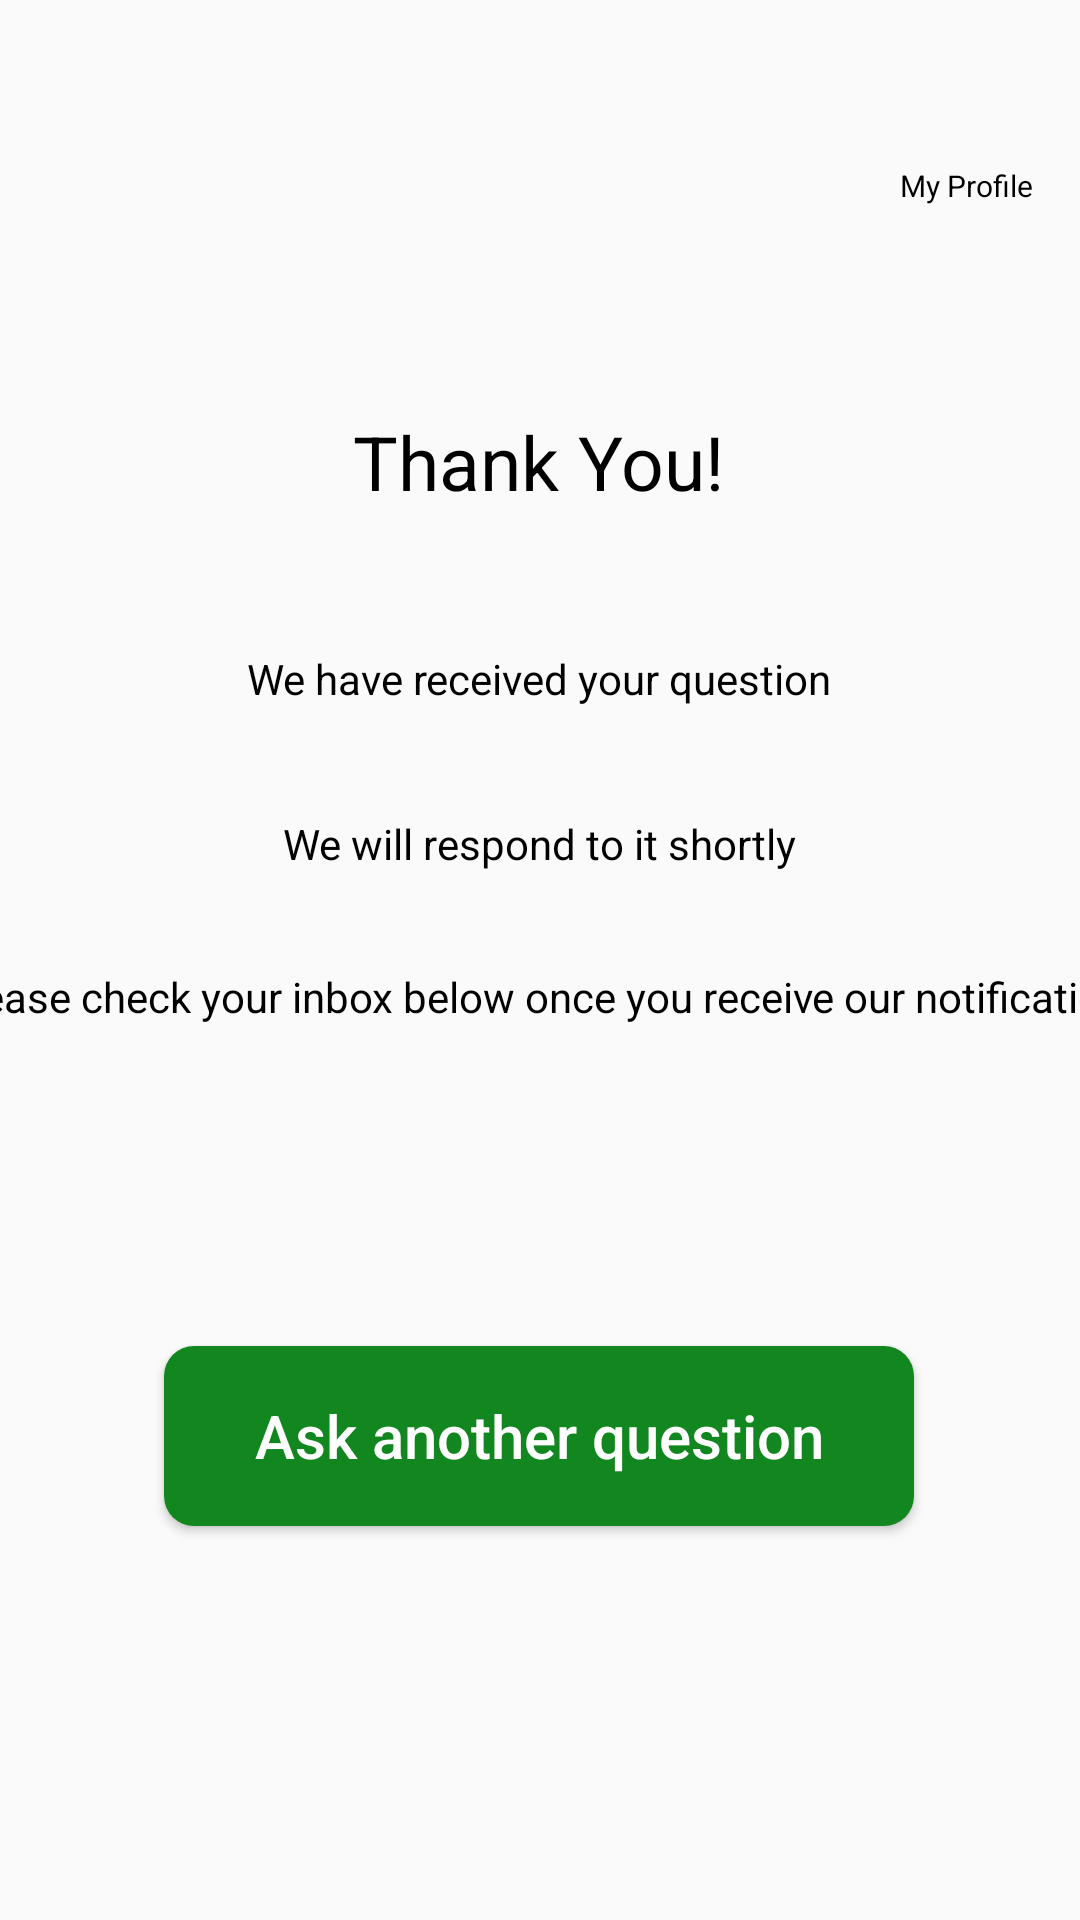

Android layout source for this screen:
<!-- AndroidManifest.xml: application theme AppTheme -->
<!-- res/layout/fragment_farm_help_success.xml -->
<?xml version="1.0" encoding="utf-8"?>
<androidx.constraintlayout.widget.ConstraintLayout xmlns:android="http://schemas.android.com/apk/res/android"
    xmlns:app="http://schemas.android.com/apk/res-auto"
    xmlns:tools="http://schemas.android.com/tools"
    android:layout_width="match_parent"
    android:layout_height="match_parent"
    tools:context=".ui.farmhelp.FarmHelpSuccessFragment">


    <LinearLayout
        android:id="@+id/linearLayout"
        android:layout_width="0dp"
        android:layout_height="88dp"
        app:layout_constraintEnd_toEndOf="parent"
        app:layout_constraintStart_toStartOf="parent"
        app:layout_constraintTop_toTopOf="parent">

        <androidx.constraintlayout.widget.ConstraintLayout
            android:layout_width="match_parent"
            android:layout_height="match_parent"
            android:layout_weight="1">

            <ImageView
                android:id="@+id/imageView"
                android:layout_width="260dp"
                android:layout_height="0dp"
                android:layout_weight="1"
                app:layout_constraintBottom_toBottomOf="parent"
                app:layout_constraintStart_toStartOf="parent"
                app:layout_constraintTop_toTopOf="parent"
                app:srcCompat="@drawable/farmhelp_logoo" />

            <ImageView
                android:id="@+id/imageView2"
                android:layout_width="33dp"
                android:layout_height="33dp"
                android:layout_marginTop="3dp"
                android:layout_marginRight="20dp"
                android:layout_weight="1"
                app:layout_constraintBottom_toTopOf="@+id/textView3"
                app:layout_constraintEnd_toEndOf="parent"
                app:layout_constraintTop_toTopOf="parent"
                app:srcCompat="@drawable/profile_selector" />

            <TextView
                android:id="@+id/textView3"
                android:layout_width="wrap_content"
                android:layout_height="wrap_content"
                android:layout_marginTop="-20dp"
                android:text="My Profile"
                android:textSize="10sp"
                app:layout_constraintBottom_toBottomOf="parent"
                app:layout_constraintEnd_toEndOf="@+id/imageView2"
                app:layout_constraintHorizontal_bias="0.636"
                app:layout_constraintStart_toStartOf="@+id/imageView2"
                app:layout_constraintTop_toBottomOf="@+id/imageView2" />
        </androidx.constraintlayout.widget.ConstraintLayout>

    </LinearLayout>

    <TextView
        android:id="@+id/textView5"
        android:layout_width="wrap_content"
        android:layout_height="wrap_content"
        android:layout_marginStart="143dp"
        android:layout_marginTop="49dp"
        android:layout_marginEnd="144dp"
        android:text="Thank You!"
        android:textSize="25sp"
        app:layout_constraintEnd_toEndOf="parent"
        app:layout_constraintStart_toStartOf="parent"
        app:layout_constraintTop_toBottomOf="@+id/linearLayout" />

    <TextView
        android:id="@+id/textView6"
        android:layout_width="wrap_content"
        android:layout_height="wrap_content"
        android:layout_marginTop="46dp"
        android:text="We have received your question"
        app:layout_constraintEnd_toEndOf="@+id/textView5"
        app:layout_constraintStart_toStartOf="@+id/textView5"
        app:layout_constraintTop_toBottomOf="@+id/textView5" />

    <TextView
        android:id="@+id/textView7"
        android:layout_width="400dp"
        android:layout_height="42dp"
        android:layout_marginTop="32dp"
        android:text="Please check your inbox below once you receive our notification."
        android:textAlignment="center"
        app:layout_constraintEnd_toEndOf="@+id/textView8"
        app:layout_constraintHorizontal_bias="0.502"
        app:layout_constraintStart_toStartOf="@id/textView8"
        app:layout_constraintTop_toBottomOf="@+id/textView8" />

    <TextView
        android:id="@+id/textView8"
        android:layout_width="wrap_content"
        android:layout_height="wrap_content"
        android:layout_marginTop="36dp"
        android:text="We will respond to it shortly"
        app:layout_constraintEnd_toEndOf="@+id/textView6"
        app:layout_constraintStart_toStartOf="@+id/textView6"
        app:layout_constraintTop_toBottomOf="@+id/textView6" />

    <Button
        android:id="@+id/ask_again"
        android:layout_width="250dp"
        android:layout_height="60dp"
        android:layout_marginTop="84dp"
        android:background="@drawable/custom_button"
        android:text="Ask another question"
        android:textAllCaps="false"
        android:textColor="@color/white"
        android:textSize="20sp"
        app:layout_constraintEnd_toEndOf="parent"
        app:layout_constraintHorizontal_bias="0.496"
        app:layout_constraintStart_toStartOf="parent"
        app:layout_constraintTop_toBottomOf="@+id/textView7" />

    <Button
        android:id="@+id/home"
        android:layout_width="250dp"
        android:layout_height="60dp"
        android:layout_marginTop="37dp"
        android:layout_marginBottom="124dp"
        android:background="@drawable/custom_button"
        android:drawablePadding="-70dp"
        android:drawableLeft="@drawable/ic_baseline_home_24"
        android:paddingStart="30dp"
        android:text="Back Home"
        android:textAlignment="center"
        android:textAllCaps="false"
        android:textColor="@color/white"
        android:textSize="20sp"
        app:layout_constraintBottom_toBottomOf="parent"
        app:layout_constraintEnd_toEndOf="parent"
        app:layout_constraintHorizontal_bias="0.496"
        app:layout_constraintStart_toStartOf="parent"
        app:layout_constraintTop_toBottomOf="@+id/ask_again" />

</androidx.constraintlayout.widget.ConstraintLayout>
<!-- resources referenced by this layout -->
<resources>
  <color name="white">#FFFFFFFF</color>
  <!-- drawable custom_button (drawable) -->
  <?xml version="1.0" encoding="utf-8"?>
  <shape xmlns:android="http://schemas.android.com/apk/res/android" android:shape="rectangle">
  
      <solid android:color="#12871f"/>
      <corners android:radius="10dp"/>
  
  </shape>
  <!-- drawable farmhelp_logoo: png bitmap (drawable-v24, 33859 bytes) -->
  <!-- drawable ic_baseline_home_24 (drawable) -->
  <vector android:height="45dp" android:tint="#FFFFFF"
      android:viewportHeight="23" android:viewportWidth="24"
      android:width="45dp" xmlns:android="http://schemas.android.com/apk/res/android">
      <path android:fillColor="@android:color/white" android:pathData="M10,20v-6h4v6h5v-8h3L12,3 2,12h3v8z"/>
  </vector>
  <!-- drawable profile_selector (drawable) -->
  <?xml version="1.0" encoding="utf-8"?>
  <selector xmlns:android="http://schemas.android.com/apk/res/android">
      <item android:drawable="@drawable/profile" android:state_checked="true"/>
      <item android:drawable="@drawable/profile" android:state_checked="false"/>
  </selector>
  <style name="AppTheme" parent="Theme.AppCompat.Light.NoActionBar">
          <item name="colorPrimary">@color/white</item>
          <item name="colorPrimaryVariant">@color/white</item>
          <item name="colorOnPrimary">@color/black</item>
          <item name="windowActionBar">false</item>
          <item name="windowNoTitle">true</item>
          <item name="android:statusBarColor" tools:targetApi="l">?attr/colorPrimaryVariant</item>
          <item name="android:textColor">@color/black</item>
  
      </style>
  <color name="black">#FF000000</color>
</resources>
